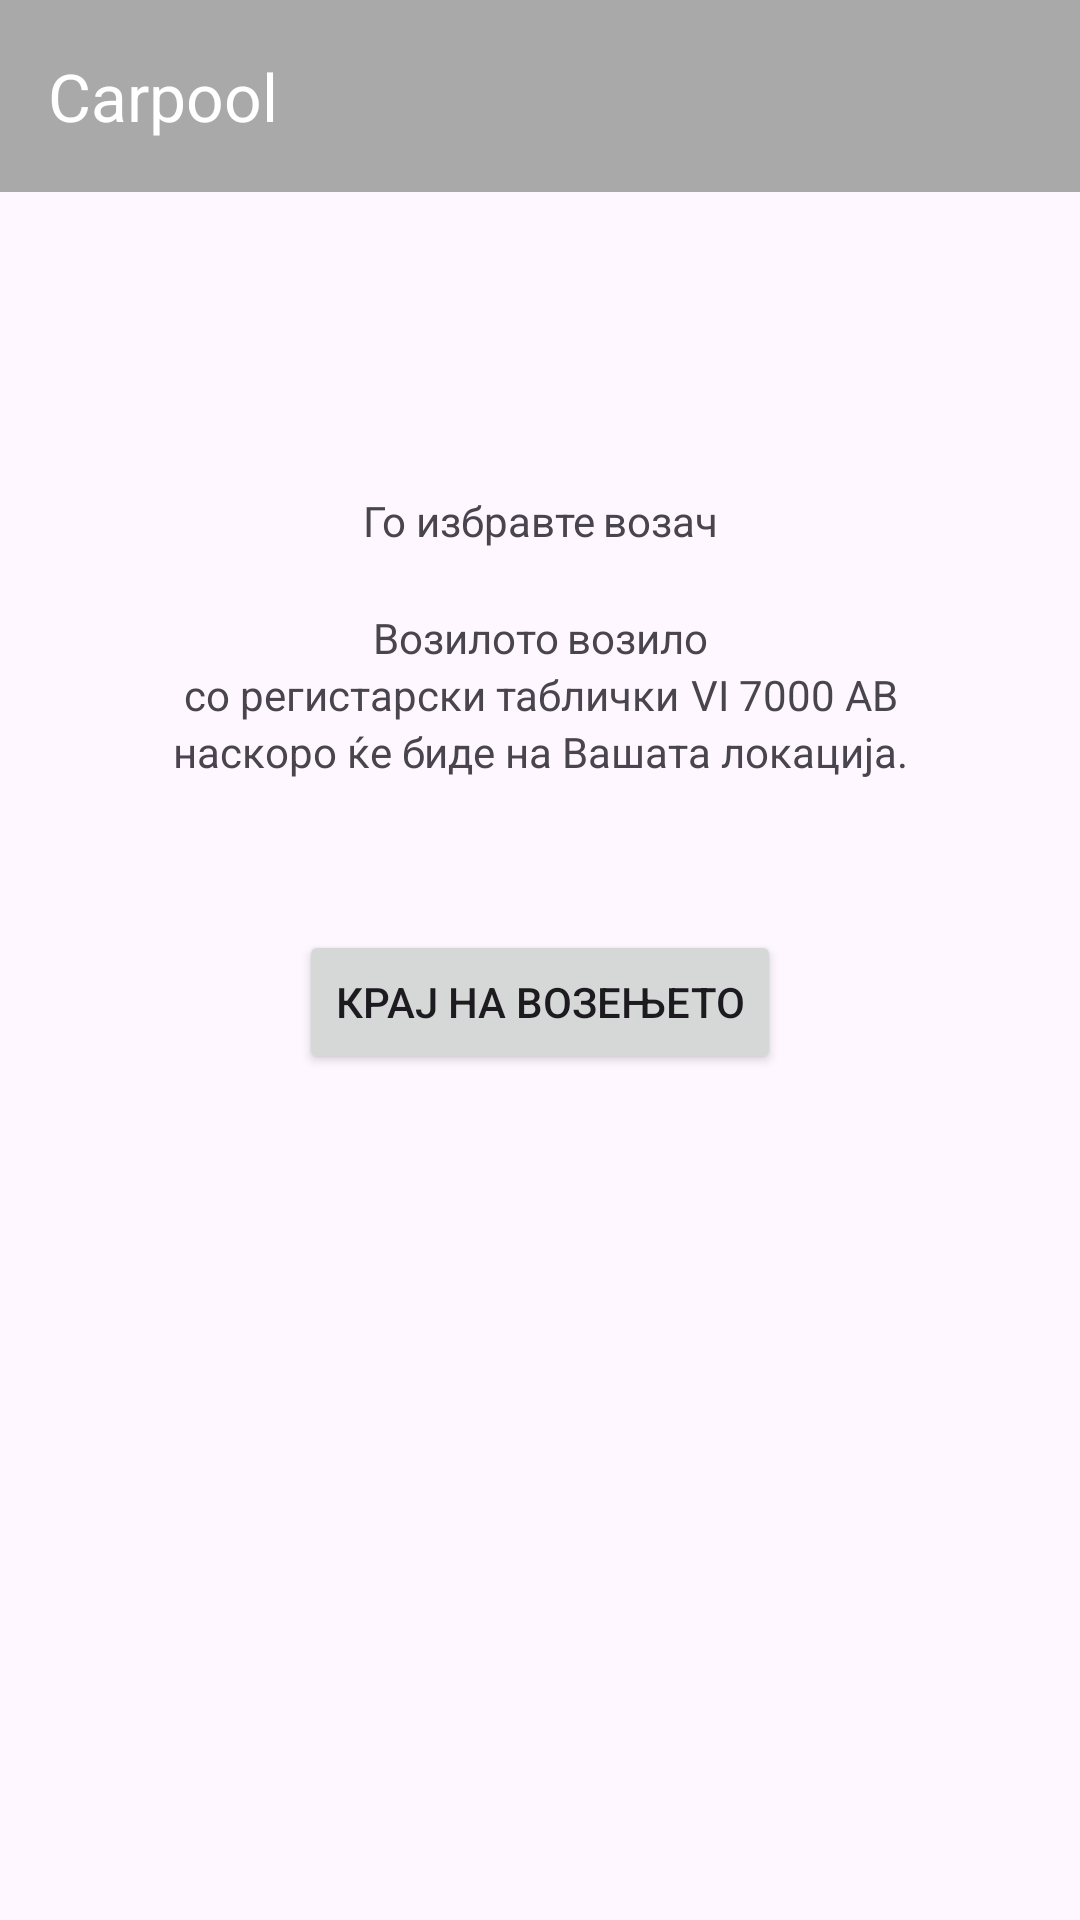

The Android layout XML behind this screen, and the referenced resources:
<!-- AndroidManifest.xml: application theme Theme.Uber -->
<!-- res/layout/activity_route.xml -->
<?xml version="1.0" encoding="utf-8"?>
<androidx.constraintlayout.widget.ConstraintLayout xmlns:android="http://schemas.android.com/apk/res/android"
    xmlns:app="http://schemas.android.com/apk/res-auto"
    xmlns:tools="http://schemas.android.com/tools"
    android:id="@+id/main"
    android:layout_width="match_parent"
    android:layout_height="match_parent"
    tools:context=".RouteActivity">

    <androidx.appcompat.widget.Toolbar
        android:id="@+id/my_toolbar"
        android:layout_width="match_parent"
        android:layout_height="?attr/actionBarSize"
        android:background="?attr/colorPrimary"
        android:elevation="4dp"
        app:titleTextColor="@color/white"
        app:layout_constraintTop_toTopOf="parent"
        app:title="@string/app_name"
        />


    <TextView
        android:id="@+id/tekst"
        android:layout_width="wrap_content"
        android:layout_height="wrap_content"
        android:text = "Го избравте"
        app:layout_constraintStart_toStartOf="parent"
        app:layout_constraintEnd_toStartOf="@+id/vozac"
        app:layout_constraintTop_toBottomOf="@+id/my_toolbar"
        android:layout_marginTop="100dp"
        app:layout_constraintHorizontal_chainStyle="packed"
        android:gravity="center"
        />

    <TextView
        android:id="@+id/vozac"
        android:layout_width="wrap_content"
        android:layout_height="wrap_content"
        android:text = "возач"
        app:layout_constraintStart_toEndOf="@+id/tekst"
        app:layout_constraintEnd_toEndOf="parent"
        app:layout_constraintTop_toBottomOf="@+id/my_toolbar"
        android:layout_marginTop="100dp"
        android:layout_marginStart="3dp"
        android:gravity="center"
        />

    <TextView
        android:id="@+id/tekst2"
        android:text="Возилото"
        android:layout_width="wrap_content"
        android:layout_height="wrap_content"
        app:layout_constraintTop_toBottomOf="@+id/vozac"
        app:layout_constraintStart_toStartOf="parent"
        android:layout_marginTop="20dp"
        app:layout_constraintEnd_toStartOf="@+id/vozilo"
        app:layout_constraintHorizontal_chainStyle="packed"
        android:gravity="center"
        />

    <TextView
        android:id="@+id/vozilo"
        android:text="возило"
        android:layout_width="wrap_content"
        android:layout_height="wrap_content"
        app:layout_constraintTop_toBottomOf="@+id/vozac"
        app:layout_constraintStart_toEndOf="@+id/tekst2"
        app:layout_constraintEnd_toEndOf="parent"
        android:layout_marginStart="3dp"
        android:layout_marginTop="20dp"
        android:gravity="center"/>


    <TextView
        android:id="@+id/txt5"
        android:layout_width="wrap_content"
        android:layout_height="wrap_content"
        app:layout_constraintTop_toBottomOf="@+id/vozilo"
        android:text="со регистарски таблички"
        app:layout_constraintStart_toStartOf="parent"
        app:layout_constraintEnd_toStartOf="@+id/tablicki"
        app:layout_constraintHorizontal_chainStyle="packed"
        android:gravity="center"

        />

    <TextView
        android:id="@+id/tablicki"
        android:layout_width="wrap_content"
        android:layout_height="wrap_content"
        app:layout_constraintTop_toBottomOf="@+id/vozilo"
        android:text="VI 7000 AB"
        app:layout_constraintStart_toEndOf="@+id/txt5"
        app:layout_constraintEnd_toEndOf="parent"
        android:layout_marginStart="4dp"
        android:gravity="center"
        />
    <TextView
        android:id="@+id/txt3"
        android:layout_width="wrap_content"
        android:layout_height="wrap_content"
        app:layout_constraintTop_toBottomOf="@+id/txt5"
        android:text="наскоро ќе биде на Вашата локација."
        app:layout_constraintStart_toStartOf="parent"
        app:layout_constraintEnd_toEndOf="parent"
        />

    <Button
        android:layout_width="wrap_content"
        android:layout_height="wrap_content"
        android:text="Крај на возењето"
        app:layout_constraintTop_toBottomOf="@+id/txt3"
        app:layout_constraintStart_toStartOf="parent"
        app:layout_constraintEnd_toEndOf="parent"
        android:layout_marginTop="50dp"
        android:onClick="evaluate"
        />







</androidx.constraintlayout.widget.ConstraintLayout>
<!-- resources referenced by this layout -->
<resources>
  <color name="white">#FFFFFFFF</color>
  <string name="app_name">Carpool</string>
  <style name="Theme.Uber" parent="Base.Theme.Uber" />
  <style name="Base.Theme.Uber" parent="Theme.Material3.DayNight.NoActionBar">
          <item name="colorPrimary">@color/grey</item>
          <item name="colorPrimaryVariant">@color/lightgrey</item>
          <item name="android:statusBarColor" tools:targetApi="l">?attr/colorPrimaryVariant</item>
      </style>
  <color name="grey"> #A9A9A9</color>
  <color name="lightgrey"> #ECECEC</color>
</resources>
